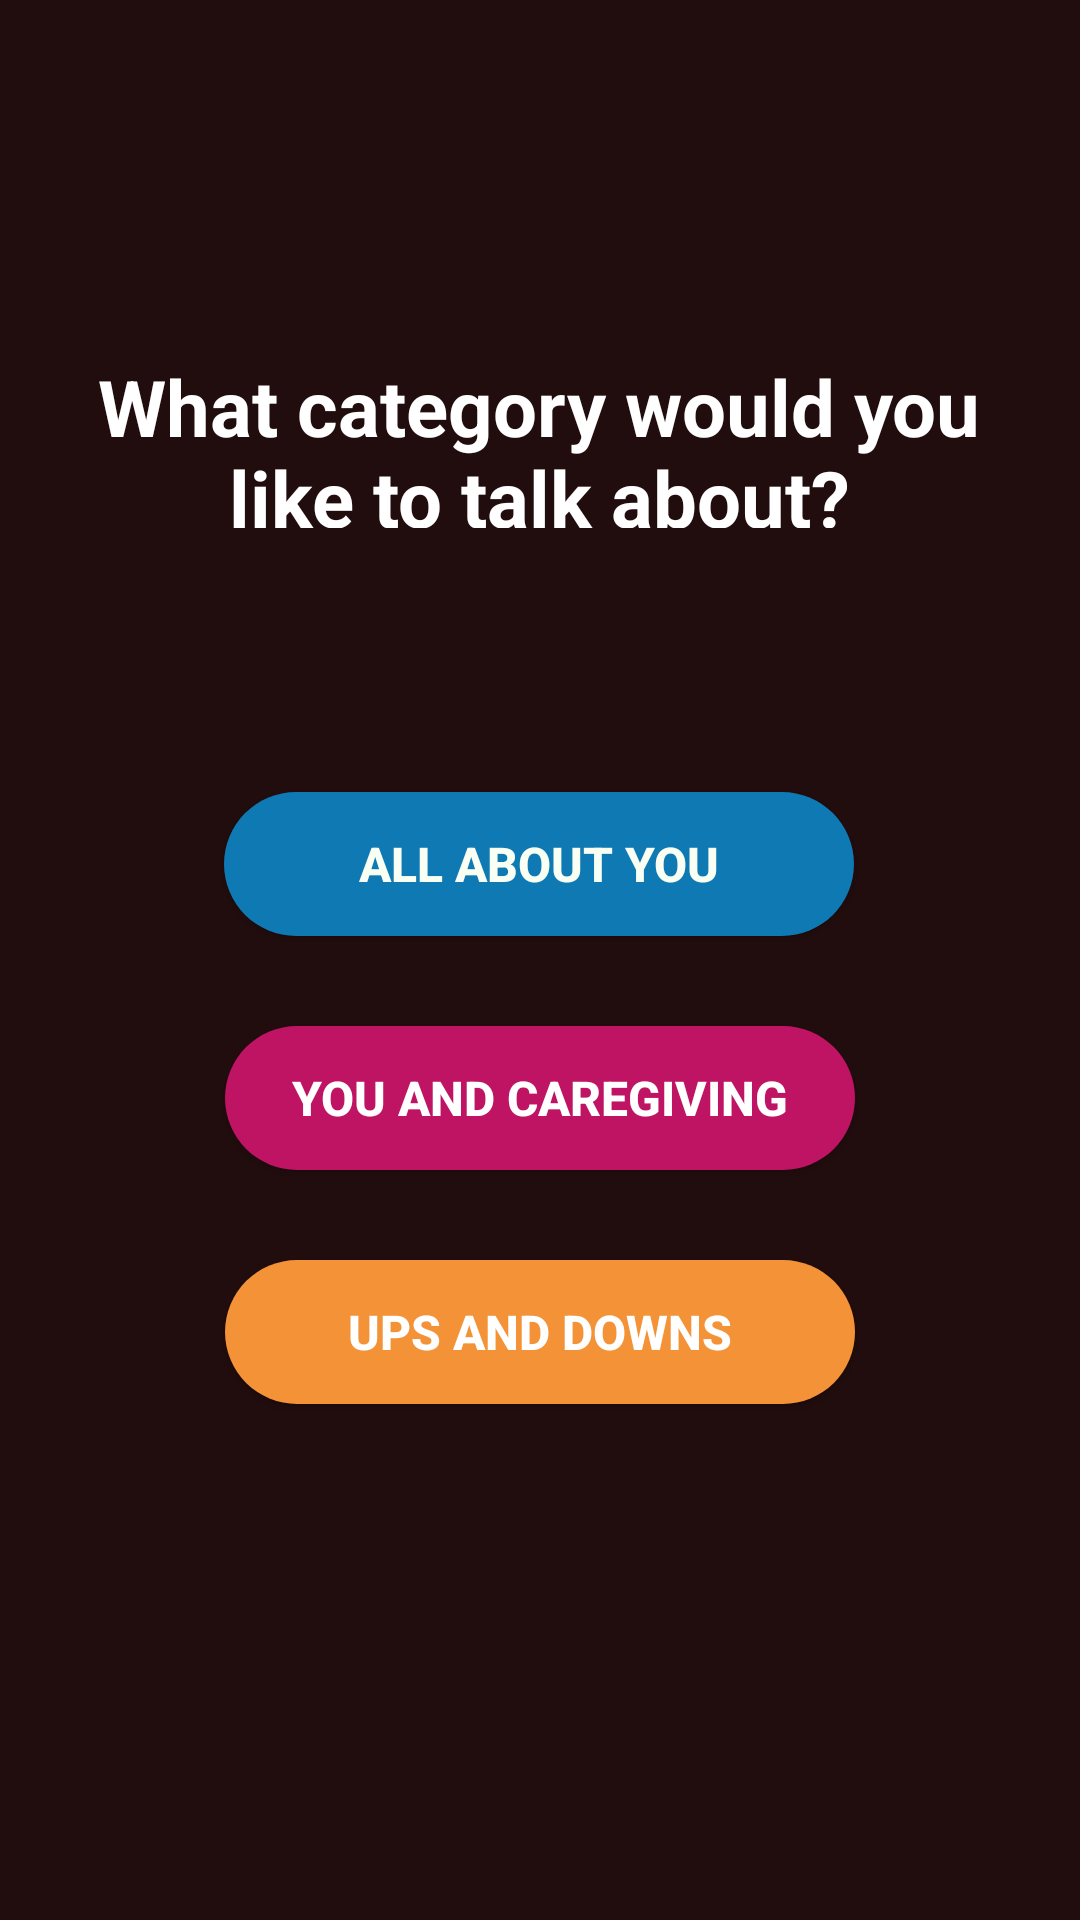

Produce the Android XML layout that renders to this screen, including the resource entries it uses.
<!-- AndroidManifest.xml: application theme AppTheme -->
<!-- res/layout/activity_caregive_categories.xml -->
<?xml version="1.0" encoding="utf-8"?>
<androidx.constraintlayout.widget.ConstraintLayout xmlns:android="http://schemas.android.com/apk/res/android"
    xmlns:app="http://schemas.android.com/apk/res-auto"
    xmlns:tools="http://schemas.android.com/tools"
    android:layout_width="match_parent"
    android:layout_height="match_parent"
    android:background="#220D0E"
    tools:context=".CaregiveCategories">

    <Button
        android:id="@+id/button10"
        android:layout_width="210dp"
        android:layout_height="wrap_content"
        android:layout_marginStart="101dp"
        android:layout_marginLeft="101dp"
        android:layout_marginTop="30dp"
        android:layout_marginEnd="101dp"
        android:layout_marginRight="101dp"
        android:background="@drawable/button_car_cat1"
        android:text="UPS AND DOWNS"
        android:textColor="#FFFFFF"
        android:textSize="16sp"
        android:textStyle="bold"
        app:layout_constraintEnd_toEndOf="parent"
        app:layout_constraintStart_toStartOf="parent"
        app:layout_constraintTop_toBottomOf="@+id/button11"
        tools:text="UPS AND DOWNS" />

    <Button
        android:id="@+id/button11"
        android:layout_width="210dp"
        android:layout_height="wrap_content"
        android:layout_marginStart="100dp"
        android:layout_marginLeft="100dp"
        android:layout_marginTop="30dp"
        android:layout_marginEnd="100dp"
        android:layout_marginRight="100dp"
        android:background="@drawable/button_car_cat2"
        android:text="YOU AND CAREGIVING"
        android:textColor="#FFFFFF"
        android:textSize="16sp"
        android:textStyle="bold"
        app:layout_constraintEnd_toEndOf="parent"
        app:layout_constraintStart_toStartOf="parent"
        app:layout_constraintTop_toBottomOf="@+id/button12" />

    <Button
        android:id="@+id/button12"
        android:layout_width="210dp"
        android:layout_height="wrap_content"
        android:layout_marginStart="100dp"
        android:layout_marginLeft="100dp"
        android:layout_marginTop="70dp"
        android:layout_marginEnd="101dp"
        android:layout_marginRight="101dp"
        android:background="@drawable/button_car_cat3"
        android:text="ALL ABOUT YOU"
        android:textColor="#FAFFF4"
        android:textSize="16sp"
        android:textStyle="bold"
        app:layout_constraintEnd_toEndOf="parent"
        app:layout_constraintStart_toStartOf="parent"
        app:layout_constraintTop_toBottomOf="@+id/textView16"
        tools:text="ALL ABOUT YOU" />

    <TextView
        android:id="@+id/textView16"
        android:layout_width="377dp"
        android:layout_height="94dp"
        android:layout_marginStart="19dp"
        android:layout_marginLeft="19dp"
        android:layout_marginTop="100dp"
        android:layout_marginEnd="20dp"
        android:layout_marginRight="20dp"
        android:gravity="center"
        android:padding="18dp"
        android:text="What category would you like to talk about?"
        android:textColor="@android:color/white"
        android:textSize="26sp"
        android:textStyle="bold"
        app:layout_constraintEnd_toEndOf="parent"
        app:layout_constraintStart_toStartOf="parent"
        app:layout_constraintTop_toTopOf="parent" />

</androidx.constraintlayout.widget.ConstraintLayout>
<!-- resources referenced by this layout -->
<resources>
  <!-- drawable button_car_cat1 (drawable) -->
  <?xml version="1.0" encoding="utf-8"?>
  <shape xmlns:android="http://schemas.android.com/apk/res/android" android:shape = "rectangle">
  
      <solid android:color="#F39237" />
      <corners android:radius="25dp" />
  
  </shape>
  
  <!-- drawable button_car_cat2 (drawable) -->
  <?xml version="1.0" encoding="utf-8"?>
  <shape xmlns:android="http://schemas.android.com/apk/res/android" android:shape = "rectangle">
  
      <solid android:color="#BF1363" />
      <corners android:radius="25dp" />
  
  </shape>
  
  <!-- drawable button_car_cat3 (drawable) -->
  <?xml version="1.0" encoding="utf-8"?>
  <shape xmlns:android="http://schemas.android.com/apk/res/android" android:shape = "rectangle">
  
      <solid android:color="#0E79B2" />
      <corners android:radius="25dp" />
  
  </shape>
  
  <style name="AppTheme" parent="Theme.AppCompat.Light.DarkActionBar">
          
          <item name="colorPrimary">@color/colorPrimary</item>
          <item name="colorPrimaryDark">@color/colorPrimaryDark</item>
          <item name="colorAccent">@color/colorAccent</item>
          <item name="windowNoTitle">true</item>
          <item name="windowActionBar">false</item>
          <item name="android:statusBarColor">#150809</item>
      </style>
  <!-- not gathered from this repository: default colours our renderer supplied (Android Studio template values) -->
  <color name="colorPrimary">#FF6200EE</color>
  <color name="colorPrimaryDark">#FF3700B3</color>
  <color name="colorAccent">#FF03DAC5</color>
</resources>
